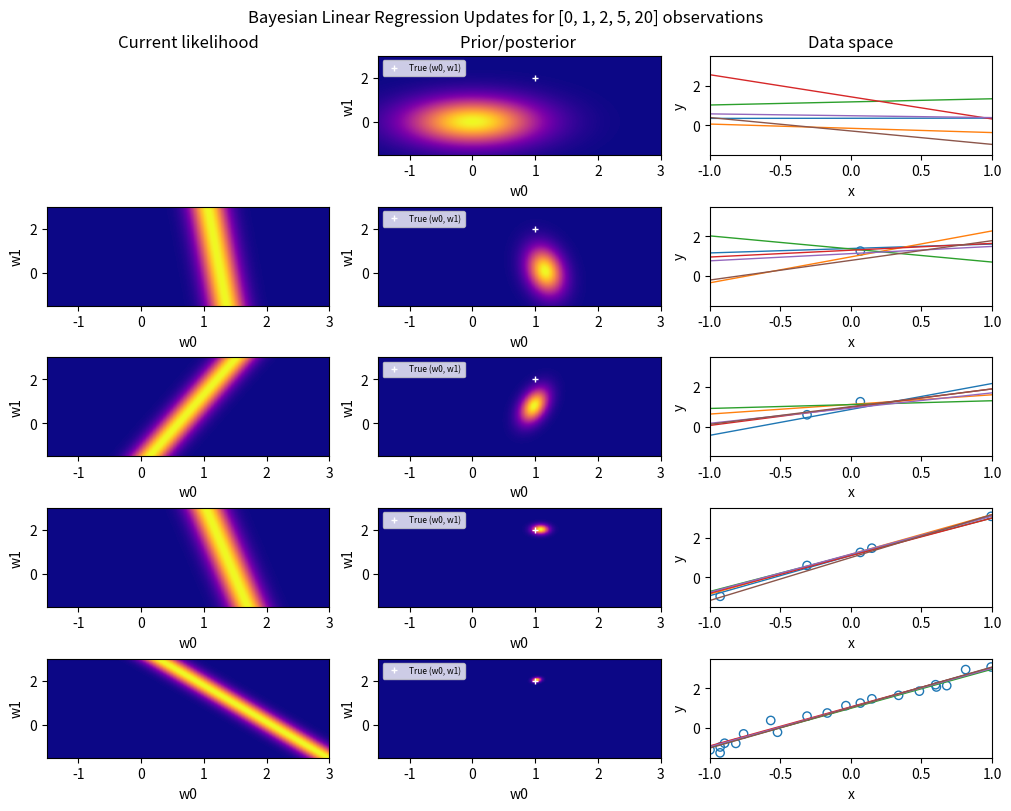

Source code (Python):
import numpy as np
import matplotlib.pyplot as plt
import matplotlib.colors as mcolors
from scipy.stats import multivariate_normal

"""## I. Linear True Relationship
Model: $y = w_0 + w_1x$

### Initiate true relationship and noise
"""

lower_x_bound, upper_x_bound = -1, 1
true_slope, true_intercept = 2.0, 1.0
true_noise_std = 0.2 # This is the noise that gets added when we draw a target observation
true_noise_var = true_noise_std**2
true_noise_beta = 1 / true_noise_var

"""### Initiate our prior"""

mu_0 = np.array([0.0, 0.0]) # initial guesses for [w0, w1]
alpha_0 = 2.0 # single prior precision for both weights
s_0 = (1/alpha_0) * np.eye(2) # prior covariance matrix. assume uncorrelated, single variance

"""### Start drawing observations and updating

Note that to plot the likelihood for single observation over weight-space:

$P(t_n | w) = N(t_n | w^T \phi(x_n), \beta^{-1}) =
\frac{1}{\sqrt{2\pi\beta^{-1}}} e^{ \frac{-\beta}{2} (t_n - w^T \phi(x_n) )^2} = \frac{1}{\sqrt{2\pi\beta^{-1}}} e^{ \frac{-\beta}{2} (t_n - (w_0\phi_0(x_n) + w_1\phi_1(x_n) )^2 }
= \frac{1}{\sqrt{2\pi\beta^{-1}}} e^{ \frac{-\beta}{2} (t_n - (w_0 + w_1 x_n ))^2 }$
"""

"""
PLOTTING SETUP STUFF
"""
# Weight-space grid bounds. Chosen for visibility only.
w0_grid = np.linspace(-1.5, 3.0, 200)
w1_grid = np.linspace(-1.5, 3.0, 200)
W0, W1 = np.meshgrid(w0_grid, w1_grid)  # each is shape (G, G)

# Which update steps to visualize (rows of the figure)
steps = [0, 1, 2, 5, 20]

# One row per step; columns: [likelihood of latest obs | prior/posterior | data space]
fig, axes = plt.subplots(len(steps), 3,
                         figsize=(10, 1.6*len(steps)), # width;height per row
                         constrained_layout=True)
fig.suptitle(f"Bayesian Linear Regression Updates for {steps} observations", fontsize=12)
# Column titles at the top
col_titles = ["Current likelihood", "Prior/posterior ", "Data space"]
for j, title in enumerate(col_titles):
    axes[0, j].set_title(title, fontsize=12)



"""
INITIALIZATIONS BEFORE LOOP
"""
num_observations = 1000
x_obs_history, t_obs_history = [], [] # store x and target var t
phi_x = []  # Design matrix initialization. Simple linear model. rows: [1, x]

# Current posterior parameters (start at prior)
mu_n, s_n = mu_0.copy(), s_0.copy()

row = 0 # for plotting, since we will have multiple rows of results



"""
START OUR OBSERVATIONS LOOP. OBSERVE, PLOT, CALCULATE, ETC
"""
for n in range(num_observations + 1):

    # Visualization only at selected steps
    if n in steps:

        # LEFT COLUMN: likelihood of the most recent observation in weight space.
        ax = axes[row, 0]
        if n == 0:
            # No data for likelihood yet. Leave blank for the "prior-only" row
            ax.axis('off')
        else:
            xn, tn = x_obs_history[-1], t_obs_history[-1] # Take most recent observations
            resid = tn - (W0 + W1 * xn) # W0 and W1 are the gridded weights (for plotting, not real weight values)
            Likelihood = (2 * np.pi * true_noise_beta**(-1))**(-0.5) * np.exp(-0.5 * true_noise_beta * resid**2)
            ax.imshow(Likelihood,
                      extent=[w0_grid[0], w0_grid[-1], w1_grid[0], w1_grid[-1]],
                      origin='lower', aspect='auto', cmap='plasma')
            ax.set_xlabel("w0"); ax.set_ylabel("w1")

        # MIDDLE COLUMN: prior (n=0) or current posterior (n>0) in weight space.
        ax = axes[row, 1]
        mean = mu_0 if n == 0 else mu_n
        cov  = s_0  if n == 0 else s_n
        mvn = multivariate_normal(mean=mean, cov=cov)
        # Evaluate the 2D Gaussian density at each (w0, w1) grid point
        Posterior = mvn.pdf(np.dstack([W0, W1]))
        ax.imshow(Posterior,
                  extent=[w0_grid[0], w0_grid[-1], w1_grid[0], w1_grid[-1]],
                  origin='lower', aspect='auto', cmap='plasma')
        # Mark the true parameter location for reference
        ax.plot(true_intercept, true_slope, "w+", ms=5, mew=1, label = "True (w0, w1)")
        ax.legend(loc='upper left', fontsize=6)
        ax.set_xlabel("w0"); ax.set_ylabel("w1")

        # Right column: data space (x,y). Sample 6 weights from current prior/posterior
        # to show how predicted lines converge as uncertainty shrinks.
        ax = axes[row, 2]
        x_plot = np.linspace(-1, 1, 200)
        mean_plot = mu_0 if n == 0 else mu_n
        cov_plot  = s_0  if n == 0 else s_n
        W_samples = np.random.multivariate_normal(mean_plot, cov_plot, size=6)
        for w0, w1 in W_samples:
            ax.plot(x_plot, w0 + w1 * x_plot, lw=1)
        if n > 0:
            # Show all observed points so far
            ax.scatter(x_obs_history, t_obs_history, facecolors='none', edgecolors='C0')
        ax.set_xlim(-1, 1); ax.set_ylim(-1.5, 3.5)
        ax.set_xlabel("x"); ax.set_ylabel("y")

        row += 1
        if row == len(steps):
            # Once we reach the number of plots we want, we can break this loop
            break

    if n == num_observations:
        # Exit loop once we reach tot number of observations we want
        break

    # Here we actually do the math to update our distributions per observation

    # Sample an x observ ation
    x_obs = np.random.uniform(lower_x_bound, upper_x_bound)

    # Generate noisy target t = (true_intercept + true_slope * x) + ε
    true_y = true_slope * x_obs + true_intercept
    t_obs = true_y + np.random.normal(0.0, true_noise_std)

    # Append to histories and design matrix
    x_obs_history.append(x_obs)
    t_obs_history.append(t_obs)
    phi_x.append([1.0, x_obs]) # There will only be 2 basis functions per observation: phi_0(x)=1, phi_1(x)=x

    # Convert our lists to arrays for linalg calcs
    Phi = np.asarray(phi_x) # nx2
    t_vec = np.asarray(t_obs_history) # nx1

    # Update our prior parameters to get our posterior
    s_n_inv = np.linalg.inv(s_0) + true_noise_beta * (Phi.T @ Phi) # 2x2
    s_n = np.linalg.inv(s_n_inv) # 2x2
    mu_n = true_noise_beta * (s_n @ Phi.T @ t_vec) #2x1

print(f"After {num_observations} iterations, our model is y = {mu_n[0]} + {mu_n[1]}x")
plt.show()
